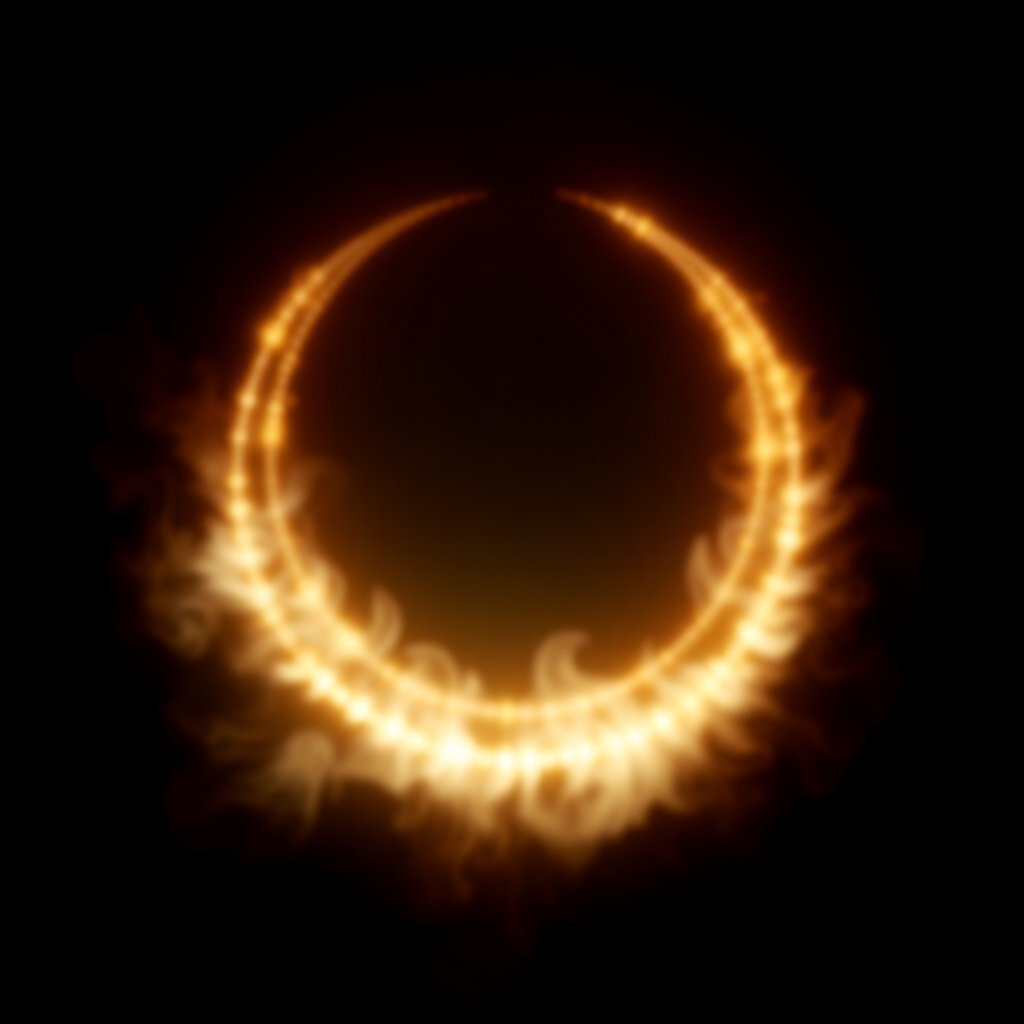
Generation parameters embedded in this image by ComfyUI (PNG 'prompt' text chunk: the API-format workflow graph, JSON):
{"1":{"inputs":{"noise":["4",0],"guider":["5",0],"sampler":["6",0],"sigmas":["7",0],"latent_image":["8",0]},"class_type":"SamplerCustomAdvanced","_meta":{"title":"SamplerCustomAdvanced"}},"2":{"inputs":{"samples":["1",0],"vae":["15",0]},"class_type":"VAEDecode","_meta":{"title":"VAE Decode"}},"3":{"inputs":{"filename_prefix":"WarlockWars/arcane_shield","images":["2",0]},"class_type":"SaveImage","_meta":{"title":"Save Image"}},"4":{"inputs":{"noise_seed":131},"class_type":"RandomNoise","_meta":{"title":"RandomNoise"}},"5":{"inputs":{"cfg":3.5,"neg_scale":1.0,"model":["17",0],"positive":["10",0],"negative":["11",0],"empty_conditioning":["12",0]},"class_type":"PerpNegGuider","_meta":{"title":"PerpNegGuider"}},"6":{"inputs":{"sampler_name":"euler"},"class_type":"KSamplerSelect","_meta":{"title":"KSamplerSelect"}},"7":{"inputs":{"scheduler":"normal","steps":25,"denoise":1.0,"model":["17",0]},"class_type":"BasicScheduler","_meta":{"title":"BasicScheduler"}},"8":{"inputs":{"width":1024,"height":1024,"batch_size":1},"class_type":"EmptyLatentImage","_meta":{"title":"Empty Latent Image"}},"9":{"inputs":{"clip_name1":"t5xxl_fp16.safetensors","clip_name2":"clip_l.safetensors","type":"flux","device":"default"},"class_type":"DualCLIPLoader","_meta":{"title":"DualCLIPLoader"}},"10":{"inputs":{"text":"A cinematic fantasy scene of a circle of light, radiant light of the arc, miraculous, dark background ","clip":["9",0]},"class_type":"CLIPTextEncode","_meta":{"title":"CLIP Text Encode (Prompt)"}},"11":{"inputs":{"text":"blurry, low detail, cartoonish, oversaturated, unrealistic proportions, modern elements, bright daylight, sci-fi elements, crowded scene, non-magical elements","clip":["9",0]},"class_type":"CLIPTextEncode","_meta":{"title":"CLIP Text Encode (Prompt)"}},"12":{"inputs":{"text":"","clip":["9",0]},"class_type":"CLIPTextEncode","_meta":{"title":"CLIP Text Encode (Prompt)"}},"13":{"inputs":{"unet_name":"flux1-dev-fp8.safetensors","weight_dtype":"fp8_e4m3fn"},"class_type":"UNETLoader","_meta":{"title":"Load Diffusion Model"}},"15":{"inputs":{"vae_name":"flux-vae.safetensors"},"class_type":"VAELoader","_meta":{"title":"Load VAE"}},"16":{"inputs":{"lora_name":"ume_classic_romantism.safetensors","strength_model":0.85,"model":["13",0]},"class_type":"LoraLoaderModelOnly","_meta":{"title":"LoraLoaderModelOnly"}},"17":{"inputs":{"max_shift":1.15,"base_shift":0.5,"width":1024,"height":1024,"model":["16",0]},"class_type":"ModelSamplingFlux","_meta":{"title":"ModelSamplingFlux"}}}